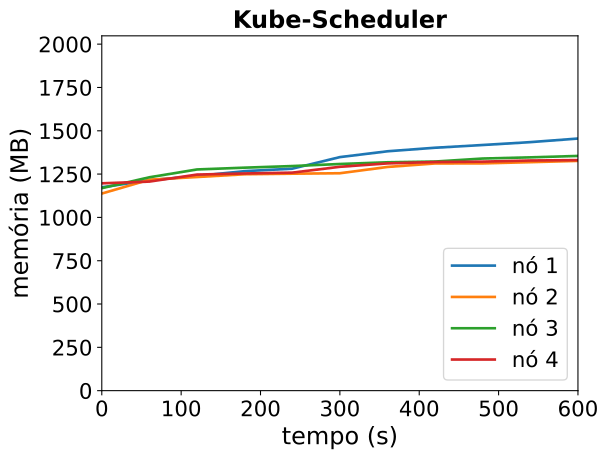

The file beside this chart, header and first rows:
timestamp, ppgcc-m02_pod_amount, ppgcc-m02_memory, ppgcc-m02_cpu, ppgcc-m03_pod_amount, ppgcc-m03_memory, ppgcc-m03_cpu, ppgcc-m04_pod_amount, ppgcc-m04_memory, ppgcc-m04_cpu, ppgcc-m05_pod_amount, ppgcc-m05_memory, ppgcc-m05_cpu
0, 5, 1201920, 71272692, 5, 1165012, 33160926, 5, 1196916, 44991692, 5, 1225440, 58556846
60, 5, 1243500, 85188166, 5, 1246984, 70045770, 5, 1261200, 62740797, 5, 1235736, 38039452
120, 5, 1269108, 103064485, 5, 1262692, 41523476, 5, 1307400, 55431136, 5, 1277184, 54121043
180, 5, 1297356, 134324656, 5, 1279060, 43230182, 5, 1317960, 48396885, 5, 1283652, 41482658
240, 5, 1312008, 158082278, 5, 1282360, 45027775, 5, 1327464, 49197535, 5, 1288668, 39591237
300, 5, 1380384, 203837761, 5, 1285000, 44959731, 5, 1339608, 52581886, 5, 1323120, 63161215
360, 5, 1414836, 210271269, 5, 1322224, 62410188, 5, 1349772, 53197119, 5, 1343184, 57829232
420, 5, 1435824, 228745874, 5, 1342816, 58582842, 5, 1354128, 49956676, 5, 1351368, 55560576
480, 5, 1451928, 258771996, 5, 1343212, 62999538, 5, 1371948, 59583993, 5, 1353612, 49012500
540, 5, 1468908, 283585578, 5, 1350472, 57441924, 5, 1379076, 70182291, 5, 1360344, 54806710
600, 5, 1490104, 301036549, 5, 1357996, 67783699, 5, 1387260, 57986179, 5, 1362720, 63078089
